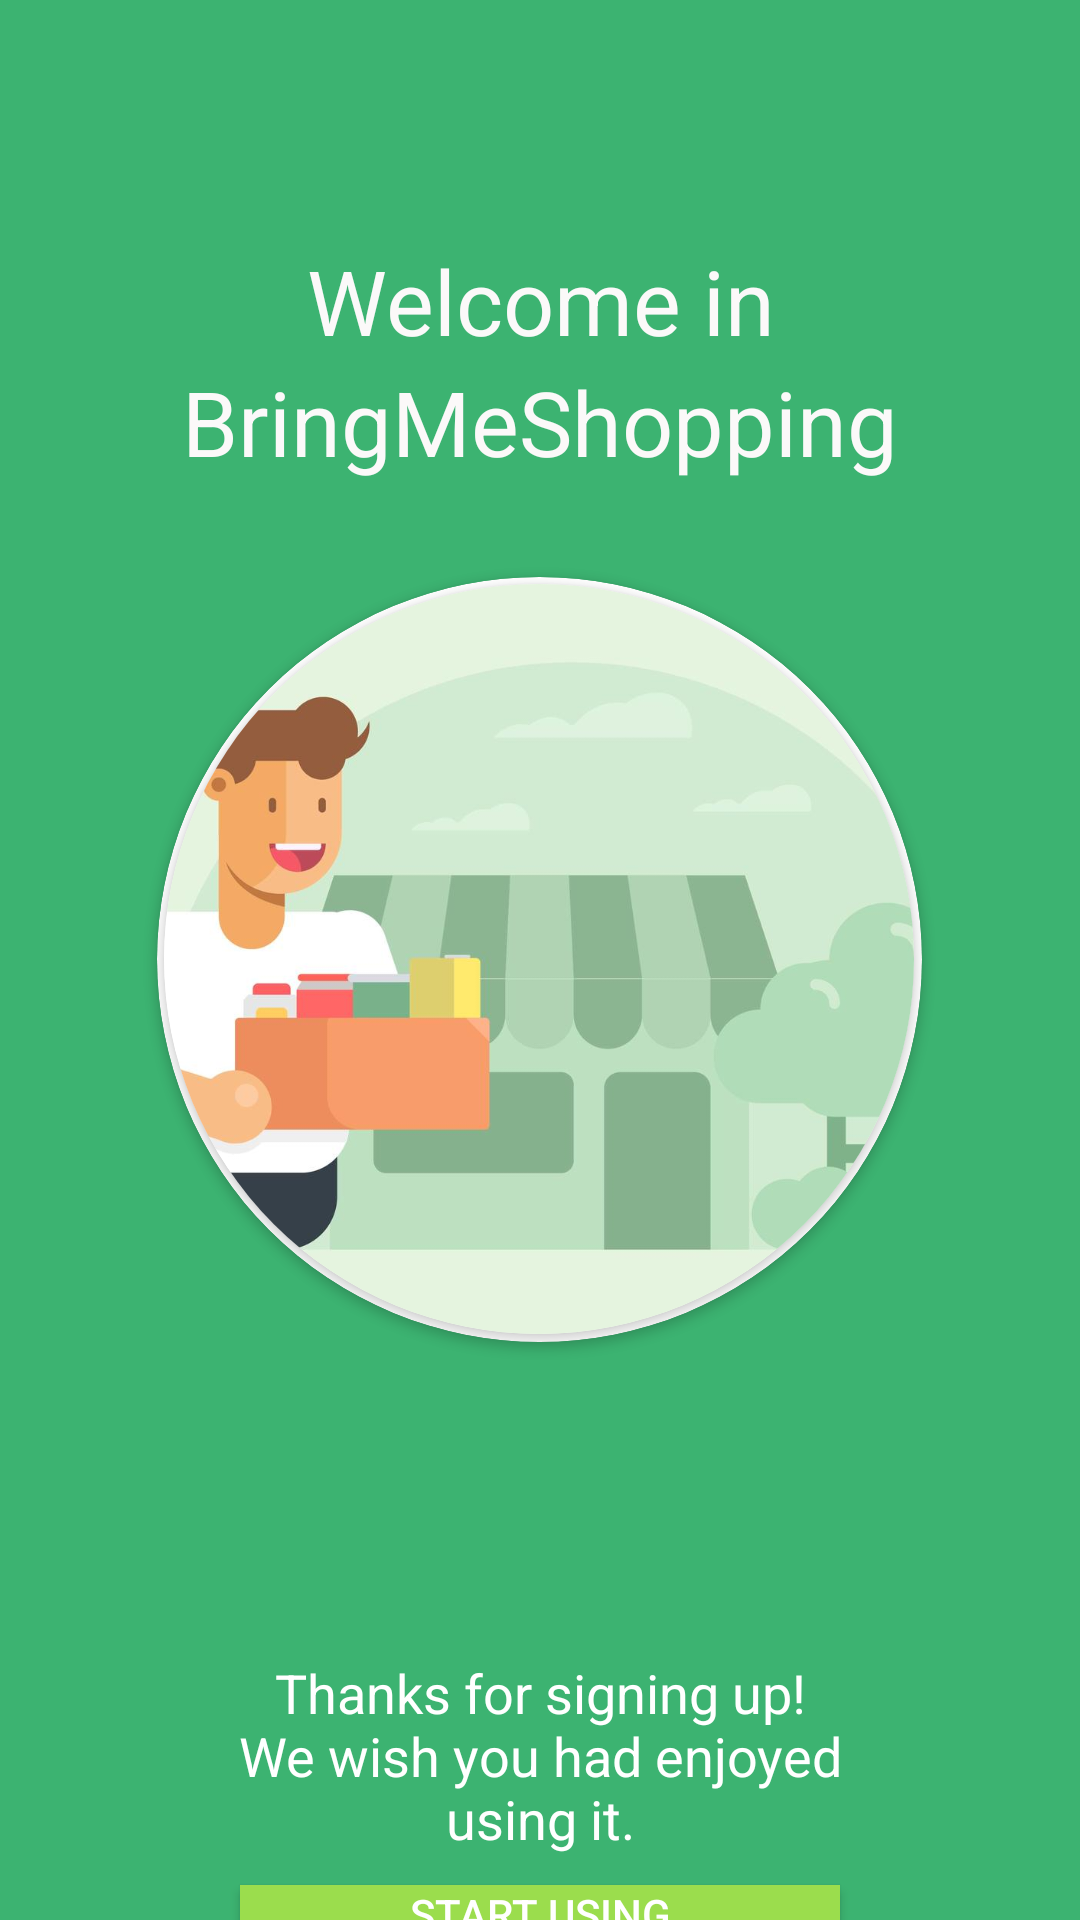

Produce the Android XML layout that renders to this screen, including the resource entries it uses.
<!-- AndroidManifest.xml: application theme AppTheme -->
<!-- res/layout/activity_welcome_screen.xml -->
<?xml version="1.0" encoding="utf-8"?>
<RelativeLayout xmlns:android="http://schemas.android.com/apk/res/android"
    xmlns:app="http://schemas.android.com/apk/res-auto"
    xmlns:tools="http://schemas.android.com/tools"
    android:layout_width="match_parent"
    android:layout_height="match_parent"
    android:background="@color/appIntro1"
    tools:context=".register.WelcomeScreenActivity">


    <TextView
        android:id="@+id/textView7"
        android:layout_width="wrap_content"
        android:layout_height="wrap_content"
        android:layout_centerHorizontal="true"
        android:layout_marginTop="80dp"
        android:width="300dp"
        android:gravity="center"
        android:text="@string/welcome"
        android:textColor="#FBF9F9"
        android:textSize="30sp"
        android:textStyle="normal" />

    <TextView
        android:id="@+id/textView8"
        android:layout_width="wrap_content"
        android:layout_height="wrap_content"
        android:layout_below="@+id/textView7"
        android:layout_centerHorizontal="true"
        android:layout_marginTop="0dp"
        android:width="300dp"
        android:gravity="center"
        android:text="@string/app"
        android:textColor="#FBF9F9"
        android:textSize="30sp"
        android:textStyle="normal" />

    <androidx.cardview.widget.CardView
        android:layout_width="255dp"
        android:layout_height="255dp"
        android:layout_centerInParent="true"
        app:cardCornerRadius="250dp"
        app:cardBackgroundColor="@color/colorWhite">

        <androidx.cardview.widget.CardView
            android:layout_width="250dp"
            android:layout_height="250dp"
            app:cardCornerRadius="250dp"
            android:layout_gravity="center">

            <ImageView
                android:layout_width="wrap_content"
                android:layout_height="wrap_content"
                android:scaleType="centerCrop"
                android:src="@drawable/welcome" />

        </androidx.cardview.widget.CardView>

    </androidx.cardview.widget.CardView>

    <TextView
        android:id="@+id/textView4"
        android:layout_width="210dp"
        android:layout_height="wrap_content"
        android:layout_centerHorizontal="true"
        android:layout_marginTop="552dp"
        android:gravity="center"
        android:text="@string/welcomeText_1"
        android:textColor="#FFFFFF"
        android:textSize="18sp" />

    <Button
        android:id="@+id/startUsingBtn"
        android:layout_width="200dp"
        android:layout_height="wrap_content"
        android:layout_below="@+id/textView4"
        android:layout_centerHorizontal="true"
        android:layout_marginTop="10dp"
        android:background="@color/btnColor"
        android:text="@string/startUsingBtn"
        android:textColor="#FFFFFF" />


</RelativeLayout>
<!-- resources referenced by this layout -->
<resources>
  <color name="appIntro1">#3cb371</color>
  <color name="btnColor">#9BDD4D</color>
  <color name="colorWhite">#ffffff</color>
  <!-- drawable welcome: jpg bitmap (drawable-v24, 31596 bytes) -->
  <string name="app">BringMeShopping</string>
  <string name="startUsingBtn">Start using</string>
  <string name="welcome">Welcome in</string>
  <string name="welcomeText_1">Thanks for signing up! We wish you had enjoyed using it.</string>
  <style name="AppTheme" parent="Theme.AppCompat.Light.DarkActionBar">
          
          <item name="android:forceDarkAllowed">false</item>//don't use dark theme even if enabled in system
          <item name="colorPrimary">@color/bar</item>
          <item name="colorPrimaryDark">@color/barUpper</item>
          <item name="colorAccent">@color/colorAccent</item>
  
        
      </style>
  <color name="bar">#226E50</color>
  <color name="barUpper">#1D5C43</color>
  <color name="colorAccent">#03DAC5</color>
</resources>
